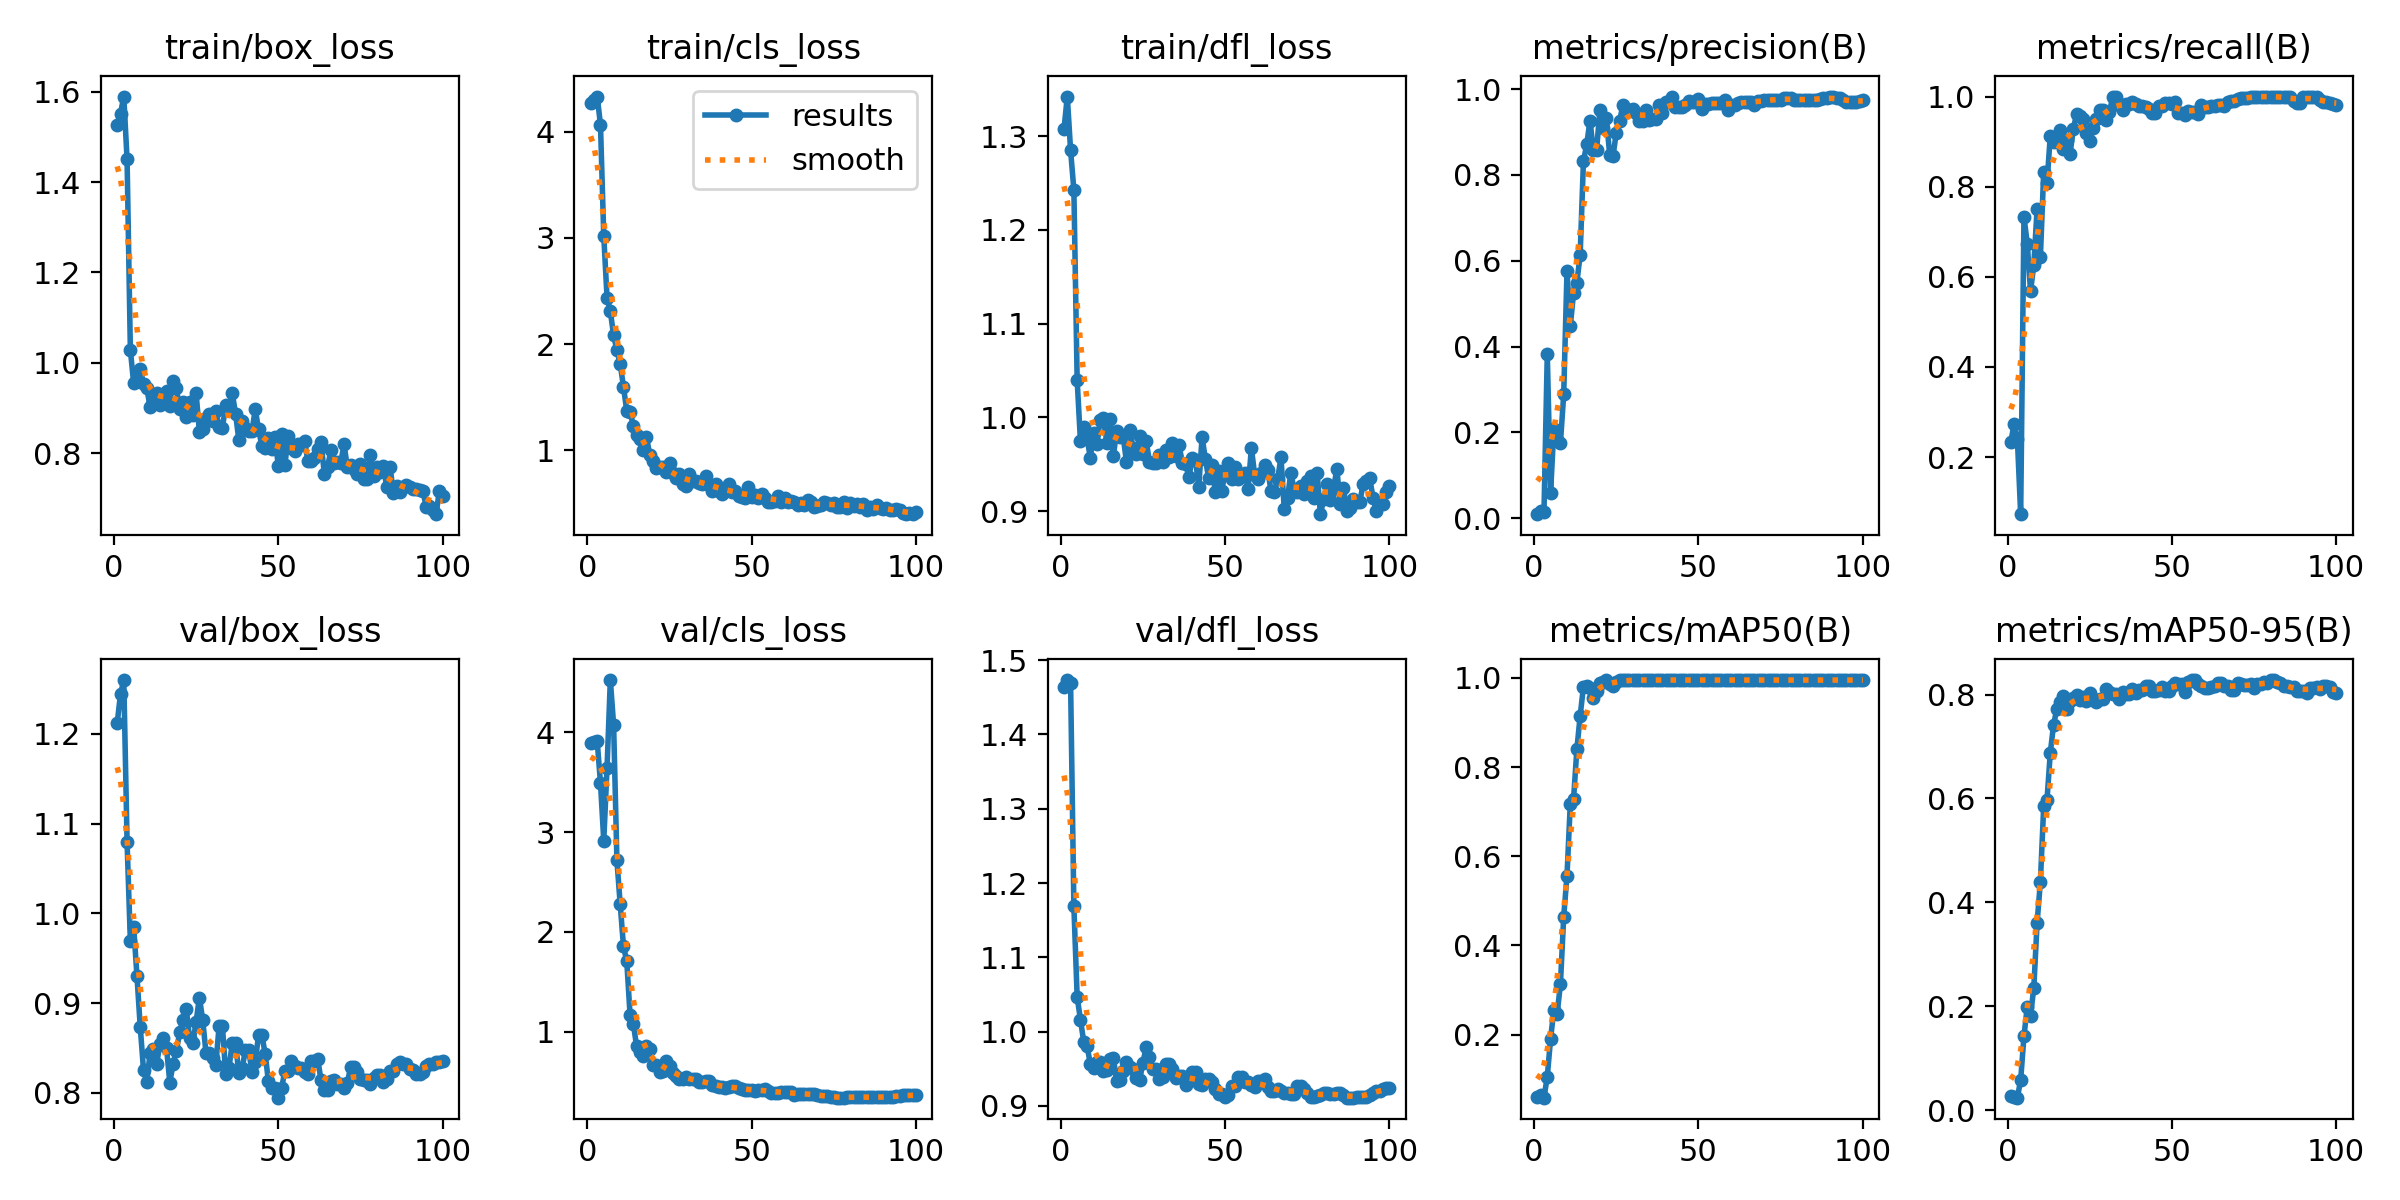

Source data for this figure (header and first rows):
epoch, time, train/box_loss, train/cls_loss, train/dfl_loss, metrics/precision(B), metrics/recall(B), metrics/mAP50(B), metrics/mAP50-95(B), val/box_loss, val/cls_loss, val/dfl_loss, lr/pg0, lr/pg1, lr/pg2
1, 21.78, 1.527, 4.27, 1.308, 0.00939, 0.2333, 0.06039, 0.02761, 1.212, 3.894, 1.464, 1.428e-05, 1.428e-05, 1.428e-05
2, 23.24, 1.552, 4.298, 1.342, 0.01579, 0.2733, 0.06431, 0.02501, 1.244, 3.9, 1.473, 3.53466e-05, 3.53466e-05, 3.53466e-05
3, 24.63, 1.589, 4.331, 1.285, 0.01532, 0.24, 0.0586, 0.0239, 1.26, 3.914, 1.47, 5.5989e-05, 5.5989e-05, 5.5989e-05
4, 25.82, 1.45, 4.066, 1.242, 0.3831, 0.07333, 0.1056, 0.05826, 1.079, 3.493, 1.169, 7.62074e-05, 7.62074e-05, 7.62074e-05
5, 27.13, 1.028, 3.018, 1.039, 0.05862, 0.7333, 0.1902, 0.1423, 0.9692, 2.915, 1.047, 9.60016e-05, 9.60016e-05, 9.60016e-05
6, 28.92, 0.9556, 2.437, 0.9744, 0.2091, 0.6739, 0.2554, 0.1988, 0.9852, 3.647, 1.016, 0.0001154, 0.0001154, 0.0001154
7, 30.56, 0.9769, 2.308, 0.9897, 0.1813, 0.5678, 0.247, 0.1816, 0.9307, 4.525, 0.9865, 0.0001343, 0.0001343, 0.0001343
8, 31.74, 0.9866, 2.08, 0.9779, 0.1751, 0.6268, 0.313, 0.236, 0.8738, 4.075, 0.981, 0.0001528, 0.0001528, 0.0001528
9, 33.06, 0.9538, 1.943, 0.9569, 0.2884, 0.7511, 0.4645, 0.3607, 0.8256, 2.72, 0.9565, 0.0001709, 0.0001709, 0.0001709
10, 34.3, 0.9445, 1.812, 0.9834, 0.5758, 0.6444, 0.5564, 0.4399, 0.812, 2.276, 0.951, 0.0001886, 0.0001886, 0.0001886
11, 35.86, 0.9018, 1.596, 0.9719, 0.4477, 0.8315, 0.717, 0.5845, 0.8444, 1.855, 0.9591, 0.0002059, 0.0002059, 0.0002059
12, 37.48, 0.9135, 1.368, 0.9966, 0.5248, 0.8071, 0.7287, 0.5962, 0.8495, 1.706, 0.9587, 0.0002227, 0.0002227, 0.0002227
13, 38.81, 0.9324, 1.363, 0.9992, 0.5493, 0.912, 0.8394, 0.6872, 0.8323, 1.168, 0.9477, 0.0002391, 0.0002391, 0.0002391
14, 40.06, 0.906, 1.23, 0.9728, 0.6133, 0.8983, 0.9146, 0.7415, 0.8546, 1.077, 0.9482, 0.0002551, 0.0002551, 0.0002551
15, 42.9, 0.9309, 1.14, 0.9977, 0.8317, 0.9105, 0.9797, 0.7722, 0.8617, 0.8531, 0.9629, 0.0002706, 0.0002706, 0.0002706
16, 44.12, 0.9369, 1.108, 0.9584, 0.8714, 0.9256, 0.9813, 0.7852, 0.85, 0.7999, 0.9647, 0.0002857, 0.0002857, 0.0002857
17, 45.43, 0.9035, 0.9989, 0.9857, 0.9268, 0.8826, 0.9776, 0.7966, 0.8116, 0.7545, 0.9339, 0.0003005, 0.0003005, 0.0003005
18, 46.65, 0.9591, 1.127, 0.979, 0.8576, 0.9046, 0.9537, 0.7712, 0.8326, 0.8559, 0.9352, 0.0003147, 0.0003147, 0.0003147
19, 47.94, 0.9436, 0.9504, 0.9797, 0.8577, 0.8717, 0.9697, 0.7877, 0.847, 0.8235, 0.9468, 0.0003286, 0.0003286, 0.0003286
20, 49.48, 0.8972, 0.8957, 0.9522, 0.9517, 0.9271, 0.9886, 0.7936, 0.8673, 0.6676, 0.9596, 0.000342, 0.000342, 0.000342
21, 50.85, 0.9142, 0.8294, 0.9866, 0.9098, 0.9614, 0.991, 0.7986, 0.8811, 0.6674, 0.9517, 0.000355, 0.000355, 0.000355
22, 52.13, 0.8793, 0.8393, 0.9674, 0.9321, 0.957, 0.995, 0.7901, 0.8935, 0.5964, 0.9503, 0.0003676, 0.0003676, 0.0003676
23, 53.33, 0.9135, 0.8422, 0.9604, 0.8456, 0.9491, 0.9868, 0.7943, 0.8613, 0.6063, 0.937, 0.0003798, 0.0003798, 0.0003798
24, 54.5, 0.8847, 0.7961, 0.9802, 0.8439, 0.9192, 0.9818, 0.7879, 0.8553, 0.708, 0.9345, 0.0003915, 0.0003915, 0.0003915
25, 55.7, 0.9327, 0.8765, 0.9613, 0.8989, 0.901, 0.99, 0.8035, 0.8794, 0.6514, 0.9583, 0.0004028, 0.0004028, 0.0004028
26, 56.98, 0.8475, 0.7863, 0.9745, 0.9255, 0.93, 0.995, 0.7902, 0.9061, 0.5911, 0.9789, 0.0004137, 0.0004137, 0.0004137
27, 58.15, 0.8545, 0.7341, 0.9526, 0.9629, 0.9509, 0.995, 0.7848, 0.8816, 0.5544, 0.9657, 0.0004242, 0.0004242, 0.0004242
28, 59.33, 0.8779, 0.772, 0.9515, 0.9504, 0.9696, 0.995, 0.7921, 0.8448, 0.5274, 0.9493, 0.0004342, 0.0004342, 0.0004342
29, 60.57, 0.8871, 0.6798, 0.9511, 0.9504, 0.9696, 0.995, 0.7921, 0.8448, 0.5274, 0.9493, 0.0004438, 0.0004438, 0.0004438
30, 62.23, 0.8715, 0.665, 0.9603, 0.9546, 0.948, 0.995, 0.8099, 0.8389, 0.5505, 0.9367, 0.000453, 0.000453, 0.000453
31, 63.65, 0.8929, 0.7742, 0.9522, 0.9441, 0.9659, 0.995, 0.8045, 0.831, 0.5264, 0.9391, 0.0004618, 0.0004618, 0.0004618
32, 65.03, 0.8581, 0.7123, 0.9646, 0.9264, 0.9988, 0.995, 0.8019, 0.8748, 0.5221, 0.9568, 0.0004701, 0.0004701, 0.0004701
33, 66.2, 0.8558, 0.7077, 0.9581, 0.9264, 0.9988, 0.995, 0.8019, 0.8748, 0.5221, 0.9568, 0.000478, 0.000478, 0.000478
34, 67.46, 0.9064, 0.6891, 0.9721, 0.9518, 0.9816, 0.995, 0.7904, 0.8214, 0.4953, 0.949, 0.0004807, 0.0004807, 0.0004807
35, 68.64, 0.9029, 0.6794, 0.9584, 0.9286, 0.9709, 0.995, 0.8047, 0.8282, 0.4924, 0.938, 0.0004737, 0.0004737, 0.0004737
36, 69.81, 0.9326, 0.7552, 0.9703, 0.9315, 0.9829, 0.995, 0.8012, 0.8552, 0.5085, 0.9396, 0.0004666, 0.0004666, 0.0004666
37, 70.95, 0.8876, 0.6686, 0.9508, 0.9315, 0.9829, 0.995, 0.8012, 0.8552, 0.5085, 0.9396, 0.0004595, 0.0004595, 0.0004595
38, 72.14, 0.8293, 0.6192, 0.95, 0.9631, 0.987, 0.995, 0.81, 0.8218, 0.4663, 0.9276, 0.0004525, 0.0004525, 0.0004525
39, 73.53, 0.8704, 0.6847, 0.936, 0.945, 0.9841, 0.995, 0.8037, 0.8276, 0.4566, 0.9335, 0.0004454, 0.0004454, 0.0004454
40, 75.13, 0.8559, 0.6168, 0.9568, 0.9689, 0.9797, 0.995, 0.8095, 0.8477, 0.4427, 0.9458, 0.0004383, 0.0004383, 0.0004383
41, 76.46, 0.8496, 0.589, 0.9544, 0.9689, 0.9797, 0.995, 0.8095, 0.8477, 0.4427, 0.9458, 0.0004313, 0.0004313, 0.0004313
42, 77.64, 0.8501, 0.6351, 0.9262, 0.9819, 0.976, 0.995, 0.817, 0.8234, 0.4365, 0.9293, 0.0004242, 0.0004242, 0.0004242
43, 78.9, 0.8969, 0.6806, 0.9788, 0.9576, 0.9718, 0.995, 0.8173, 0.8347, 0.447, 0.928, 0.0004171, 0.0004171, 0.0004171
44, 80.11, 0.8525, 0.6058, 0.9555, 0.9595, 0.9627, 0.995, 0.8067, 0.8645, 0.4579, 0.9364, 0.0004101, 0.0004101, 0.0004101
45, 81.23, 0.817, 0.6151, 0.935, 0.9595, 0.9627, 0.995, 0.8067, 0.8645, 0.4579, 0.9364, 0.000403, 0.000403, 0.000403
46, 83.77, 0.8123, 0.5708, 0.9495, 0.9636, 0.9792, 0.995, 0.8096, 0.8438, 0.4327, 0.9323, 0.0003959, 0.0003959, 0.0003959
47, 84.94, 0.8338, 0.5626, 0.9205, 0.9724, 0.9794, 0.995, 0.814, 0.813, 0.4211, 0.9229, 0.0003888, 0.0003888, 0.0003888
48, 86.3, 0.8091, 0.554, 0.943, 0.9696, 0.9858, 0.995, 0.8062, 0.8056, 0.4158, 0.9158, 0.0003818, 0.0003818, 0.0003818
49, 87.85, 0.8363, 0.656, 0.9217, 0.9696, 0.9858, 0.995, 0.8062, 0.8056, 0.4158, 0.9158, 0.0003747, 0.0003747, 0.0003747
50, 89.24, 0.7719, 0.5596, 0.942, 0.9768, 0.9844, 0.995, 0.8161, 0.7947, 0.4117, 0.9123, 0.0003676, 0.0003676, 0.0003676
51, 90.46, 0.8427, 0.5736, 0.9509, 0.9542, 0.9878, 0.995, 0.8216, 0.8051, 0.4103, 0.9143, 0.0003606, 0.0003606, 0.0003606
52, 91.77, 0.7734, 0.5473, 0.9339, 0.9656, 0.9639, 0.995, 0.8196, 0.8246, 0.4184, 0.9264, 0.0003535, 0.0003535, 0.0003535
53, 92.93, 0.8373, 0.5911, 0.9466, 0.9656, 0.9639, 0.995, 0.8196, 0.8246, 0.4184, 0.9264, 0.0003464, 0.0003464, 0.0003464
54, 94.12, 0.8113, 0.5485, 0.9347, 0.9679, 0.9598, 0.995, 0.8049, 0.8359, 0.4254, 0.9392, 0.0003394, 0.0003394, 0.0003394
55, 95.3, 0.8056, 0.5127, 0.9388, 0.9676, 0.9685, 0.995, 0.8244, 0.8297, 0.407, 0.9387, 0.0003323, 0.0003323, 0.0003323
56, 96.56, 0.8203, 0.5112, 0.9401, 0.9673, 0.9652, 0.995, 0.8274, 0.8282, 0.3903, 0.9322, 0.0003252, 0.0003252, 0.0003252
57, 97.79, 0.8176, 0.5259, 0.9239, 0.9673, 0.9652, 0.995, 0.8274, 0.8282, 0.3903, 0.9322, 0.0003182, 0.0003182, 0.0003182
58, 99.32, 0.8274, 0.5707, 0.967, 0.9742, 0.9602, 0.995, 0.8212, 0.8234, 0.3839, 0.9276, 0.0003111, 0.0003111, 0.0003111
59, 101, 0.7826, 0.5139, 0.9388, 0.9517, 0.9819, 0.995, 0.8162, 0.8211, 0.3964, 0.9254, 0.000304, 0.000304, 0.000304
60, 102.2, 0.7838, 0.5531, 0.9344, 0.9635, 0.9776, 0.995, 0.8117, 0.8355, 0.3998, 0.9336, 0.000297, 0.000297, 0.000297
... 40 more rows
